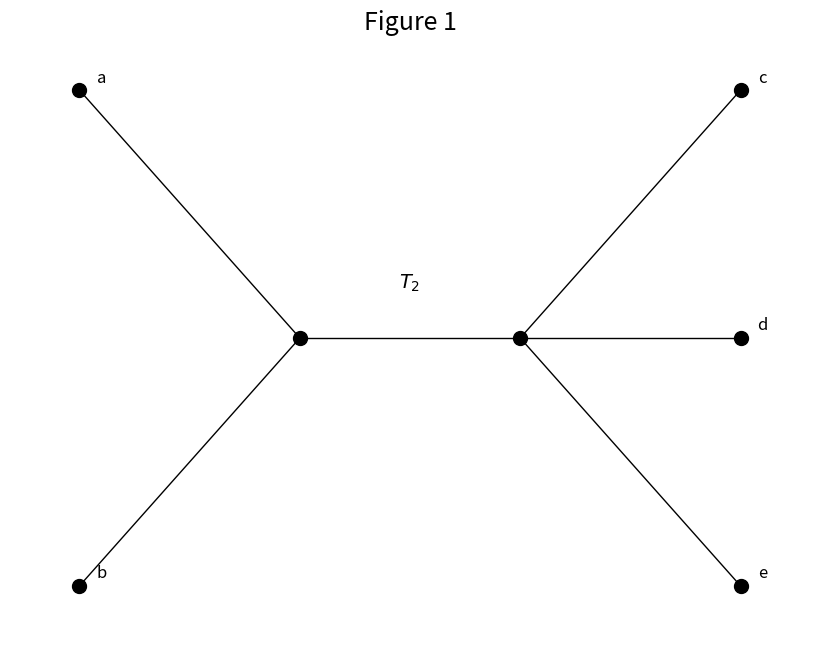

Python code for this plot:
import networkx as nx
import matplotlib.pyplot as plt

# Tworzenie grafu
G = nx.Graph()
G.add_edges_from([
    ('x', 'a'),
    ('x', 'b'),
    ('y', 'c'),
    ('y', 'd'),
    ('y', 'e'),
    ('x', 'y')
])

# Ręczne ustawienie współrzędnych
pos = {
    'a': (-2, 1),
    'b': (-2, -1),
    'x': (-1, 0),
    'y': (0, 0),
    'c': (1, 1),
    'd': (1, 0),
    'e': (1, -1)
}

# Rysowanie wierzchołków i krawędzi bez etykiet
plt.figure(figsize=(8, 6))
nx.draw(
    G, pos=pos, with_labels=False, node_color='black', node_size=100
)

# Rysowanie etykiet obok wierzchołków (np. trochę na prawo i do góry)
offset_pos = {k: (v[0] + 0.1, v[1] + 0.05) for k, v in pos.items()}
labels_to_draw = {k: k for k in G.nodes if k not in ('x', 'y')}
nx.draw_networkx_labels(G, pos=offset_pos, labels=labels_to_draw,
                        font_color='black', font_size=12)

plt.text(-0.5, 0.2, r"$T_2$", fontsize=14, ha='center')
plt.title("Figure 1", fontsize=18)
plt.tight_layout()
plt.show()
